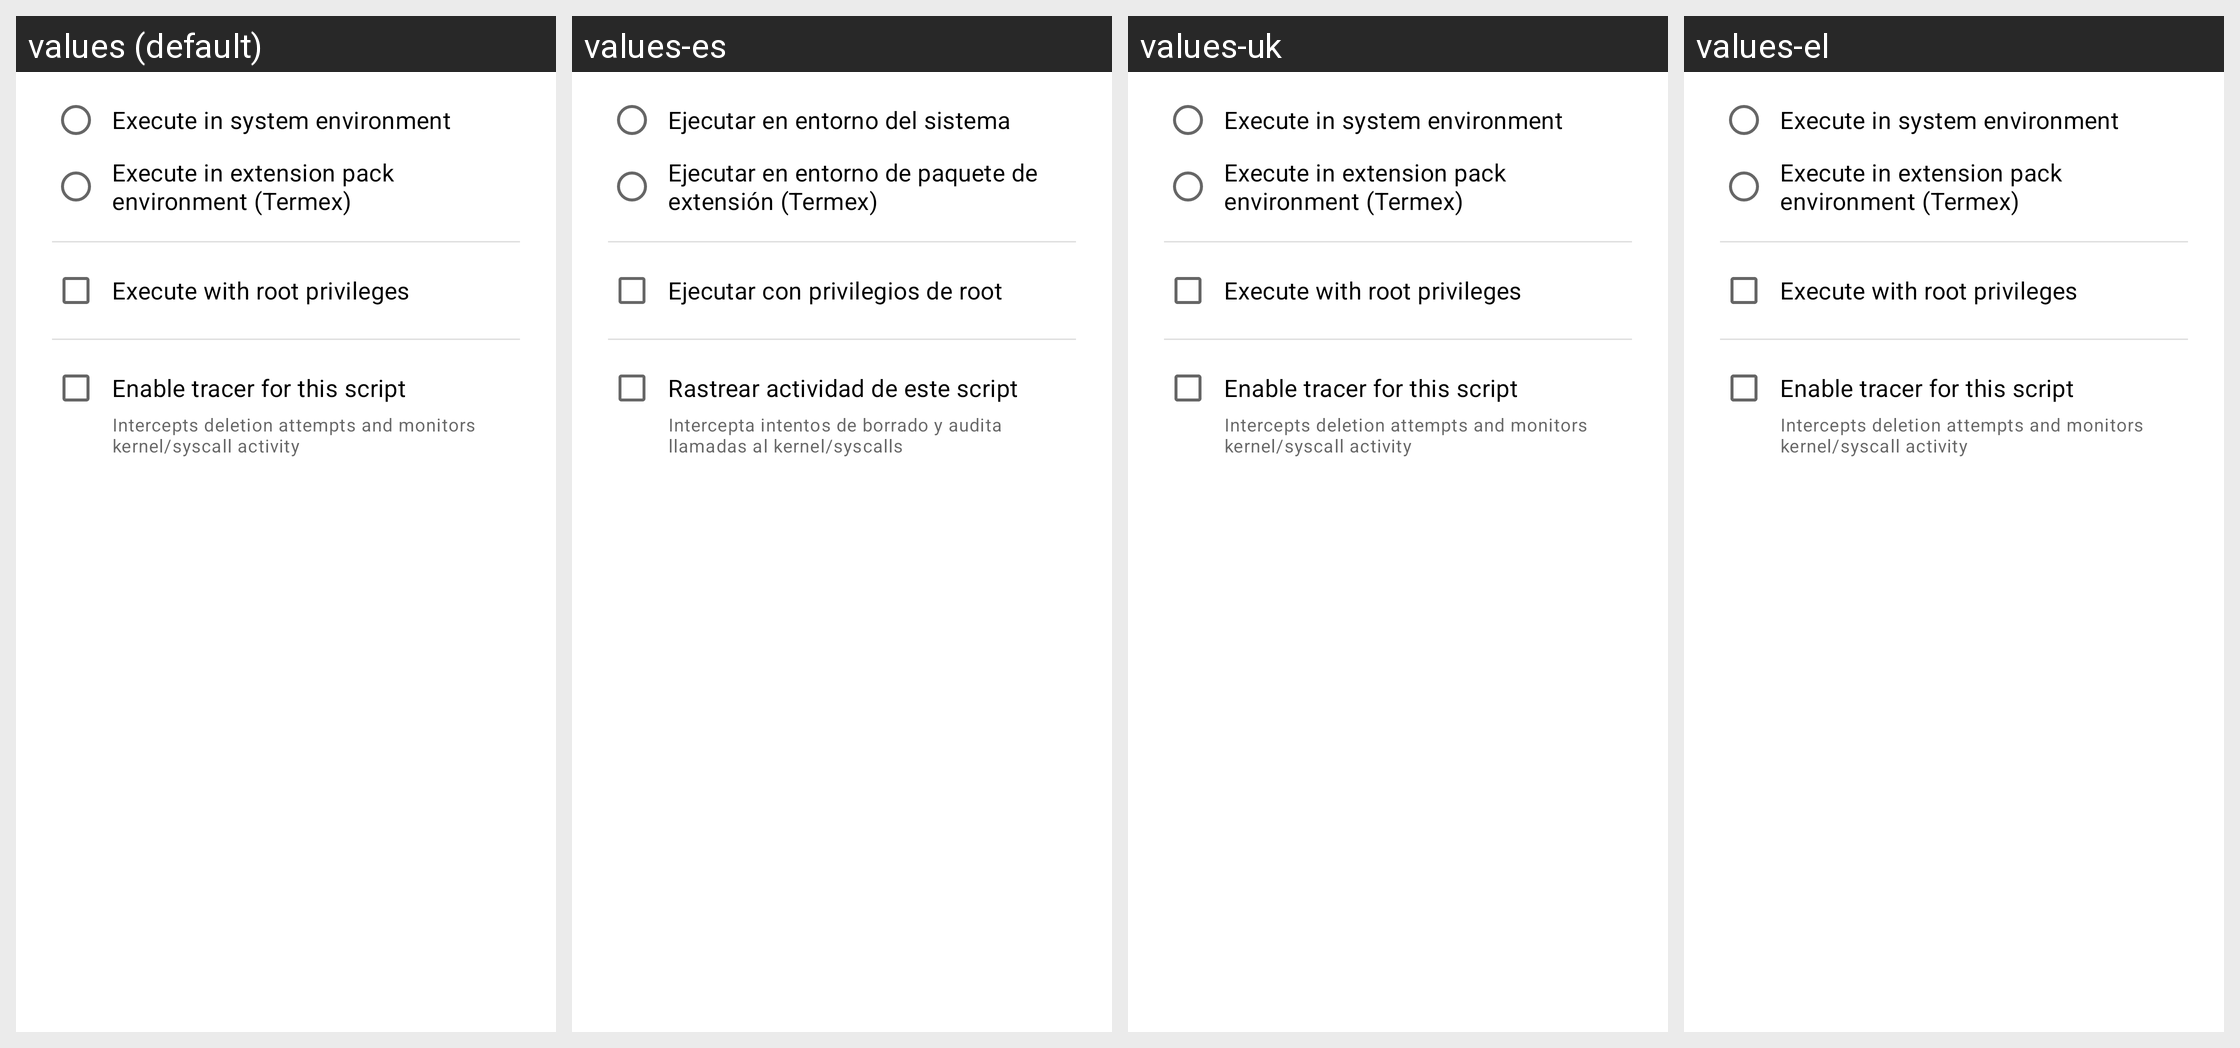

Locale-by-locale string values for the Android screen shown in this grid:
Android screen res/layout/script_preferences_dialog.xml rendered under 4 locales, left to right: values (default), values-es, values-uk, values-el. Device: Nexus 5 (rendered at 1080×1920; each locale shown at half size, 540×960, under a caption strip naming it); theme Theme.MaterialFiles.
Other locales in the repository, not shown: values-ar, values-bg, values-ca, values-cs, values-da, values-de, values-eu, values-fa, values-fi, values-fr, values-gl, values-hu, values-in, values-is, values-it, values-iw, values-ja, values-ko, values-lt, values-nb, values-nl, values-pl, values-pt-rBR, values-pt-rPT, values-ro, values-ru, values-tr, values-vi, values-zh-rCN, values-zh-rTW.
Strings drawn on this screen, with the default value and each locale's value (text and hints the layout hard-codes, and strings that could not be matched under every locale, appear in the picture but are not listed):

script_pref_system_env
  values: Execute in system environment
  values-es: Ejecutar en entorno del sistema
  values-uk: Execute in system environment  [not translated; the default value is used]
  values-el: Execute in system environment  [not translated; the default value is used]

script_pref_termex_env
  values: Execute in extension pack environment (Termex)
  values-es: Ejecutar en entorno de paquete de extensión (Termex)
  values-uk: Execute in extension pack environment (Termex)  [not translated; the default value is used]
  values-el: Execute in extension pack environment (Termex)  [not translated; the default value is used]

script_pref_root_privileges
  values: Execute with root privileges
  values-es: Ejecutar con privilegios de root
  values-uk: Execute with root privileges  [not translated; the default value is used]
  values-el: Execute with root privileges  [not translated; the default value is used]

tracer_enabled_switch
  values: Enable tracer for this script
  values-es: Rastrear actividad de este script
  values-uk: Enable tracer for this script  [not translated; the default value is used]
  values-el: Enable tracer for this script  [not translated; the default value is used]

tracer_enabled_summary
  values: Intercepts deletion attempts and monitors kernel/syscall activity
  values-es: Intercepta intentos de borrado y audita llamadas al kernel/syscalls
  values-uk: Intercepts deletion attempts and monitors kernel/syscall activity  [not translated; the default value is used]
  values-el: Intercepts deletion attempts and monitors kernel/syscall activity  [not translated; the default value is used]
